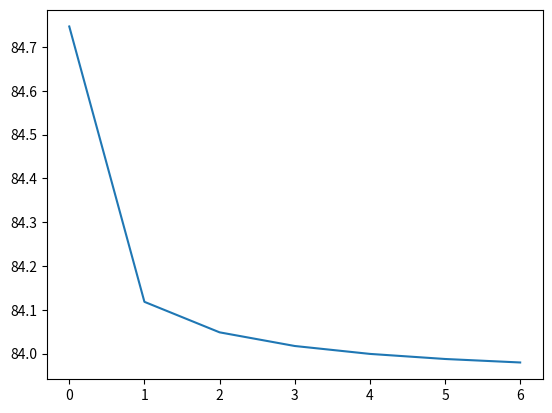

Recreate this plot in Python.
#!/usr/bin/env python
# coding: utf-8

# In[26]:


import numpy as np
import matplotlib.pyplot as plt


# In[27]:


def ProjectNonNegative( W ):
    """
    projection onto the non-negative orthant
    """

    return W * ( W > 0 )


def ProjectMax1( W ):
    """
    project onto set of non-neg matricies with one nonzero entry per row
    """
    for i in range( W.shape[0] ):
        max_id = W[ i,: ].argmax()
        W[i,:][ np.where( W[ i,: ] < W[ i,max_id ] )[0] ] = 0
        W[i, max_id] = max(0, W[i, max_id])

    return W 

def normalizeColumns( W ):
    """
    standardize columns of W to be unit norm
    """
    for i in range( W.shape[1] ):
        W[:,i] /= ( np.linalg.norm( W[:,i] ) + .001 )

    return W


# In[28]:


from typing import Tuple, Union

import numpy as np

class GaussianGenerator(object):
    """ Generator for high-dimensional gaussian data
    
    Attributes
    ----------
    W : array([p, k])
        Factor loadings
    G : array([N, k, k])
        Covariance structures of latent variables
    v : array([N])
        Class-wise noise

    Yields
    ------
    X : array([N, p])
        Generated data (1 p-dimensional observation per class)

    """

    def __init__(self, N: int, p: int, k: int, seed: int, size: Union[int, Tuple[int]] = 1):
        """
        Parameters
        ----------
        N : int
            Nb of classes, aka number of observation classes sharing
            the same factor loadings
        p : int
            Dimensionality of the observations
        k : int
            Number of latent variables
        seed : int
            RNG seed
        size : int|tuple(int)
            The size of the samples generated for each class. The shape of the output is `N x size x p`.
        """
        # Fix seed for reproducibility
        np.random.seed(seed)
        
        epsilon = 1e-10

        self.N = N
        self.p = p
        self.k = k
        self.size = size

        # Create factor loading matrix W
        # Constraints on F: orthonormal and non-negative
        indexes = np.random.randint(0, k, size=p)
        self.W = np.random.uniform(0, 1, size=(p, k))
        #self.W = self.W * np.eye(k)[indexes]
        #self.W /= np.linalg.norm(self.W, axis=0)
        self.W = ProjectMax1(self.W)
        self.W = normalizeColumns(self.W)
        self.W = normalizeColumns(self.W)

        # Create latent variable covariance G_i
        # We use a triangular matrix to enforce a positive semi-definite covariance matrix
        self.G = [np.tril(X) @ np.tril(X).T for X in np.random.normal(size=(N, k, k))]

        self.v = np.random.normal(1, 1, size=N)**2
        # self.v = np.ones(N)

        # assert constraints on W and G
        # assert (np.linalg.norm(self.W, axis=0) - np.ones(k) < epsilon).all(), \
        #    "Columns of W are not unit vectors."
        # assert (np.abs((self.W.T @ self.W) - np.eye(k)) < epsilon).all(), \
        #    "W is not orthogonal."
        # assert np.array([G_i == G_i.T for G_i in self.G]).all(), \
        #    "Covariance matrices are not symmetrical."
        

    def __iter__(self):
        return self

    def __next__(self):
        return self.next()

    def next(self):
        Z = [np.random.multivariate_normal(np.zeros(G_i.shape[0]), G_i, size=self.size) for G_i in self.G]
        X = np.array([[np.random.multivariate_normal(self.W @ z_i, v_i * np.eye(self.p)) for z_i in Z_i] for Z_i, v_i in zip(Z, self.v)])
        return X


# In[29]:


gen = GaussianGenerator(10, 50, 5, 420, 500)
X = gen.next()
print(X.shape)


# In[30]:


class ConnectivityEM:
    
    def __init__(self, X, k):
        """
        Parameters
        ----------
        X : NumPy array of size N x m x k where N is the number of subjects, 
            m is the number of observations and p the dim of observartion space
        k : int
            Nb of latent variables
        """
            
        self.N, self.n, self.p = X.shape
        
        self.X = X
        
        self.k = k 
        
        self.v = np.ones(self.N) # change to init variance of samples?
        
        self.K = np.array([self.X[i].T @ self.X[i] for i in range(self.N)])
        
        self.initialize_W()
            
        self.G = np.array([self.W.T @ self.K[i] @ self.W - np.eye(self.k) for i in range(self.N)])
         
        self.sigmas = np.concatenate([(self.W @ self.G[i] @ self.W.T                                       + self.v[i]*np.eye(self.p))[np.newaxis, ...] for i in range(self.N)])
        
        self.lagrange = np.zeros((self.k,self.k))
        
    def initialize_W(self):
        
        X_cov = np.zeros((self.p, self.p))
        
        for i in range(self.N):
            
            X_cov += 1/self.N * self.K[i]
        
        # initialize W
        evd_X_cov = np.linalg.eig(X_cov)
        
        self.W = evd_X_cov[1][:, evd_X_cov[0].argsort()[::-1][:k]]
        
        # since evectors are sign invariant
        for i in range(self.W.shape[1]):
            if np.sum(self.W[:,i]) < 0:
                
                self.W[:,i] *= -1
                
        #self.W = ProjectNonNegative(self.W)
    
    def negative_log_likelihood(self):

        log_likelihood = 0
        
        for i in range(self.N):
            
            cst = self.p * np.log(2*np.pi)
            
            det_sigma = np.log(np.linalg.det(self.sigmas[i]))
            
            S = np.linalg.lstsq(self.sigmas[i], self.X[i].T, rcond=None)[0]
            
            mahalanobis = np.einsum('ij, ji -> i', self.X[i], S)
            
            log_likelihood += 0.5*(cst + det_sigma + mahalanobis)
        
        return log_likelihood.sum()/(self.n * self.N)
        
    def fit(self, lr = 1e-3, reg = 1e-2, tol=1e-2):
        
        old_likelihood = np.inf
        new_likelihood = 0
        
        
        log_likelihoods = []
        iter = 0
        
        while np.abs(new_likelihood - old_likelihood) > tol:
            print(f"iteration {iter}")
            print("LL =",new_likelihood)
            iter += 1
            W_grad = np.zeros(self.W.shape)
            
            # E-step
            self.mu_z = np.array([[(self.W @ self.G[i]).T @                              np.linalg.lstsq(self.sigmas[i], self.X[i][j], rcond=None)[0] for j in range(self.n)] for i in range(self.N)])
        
            self.sigmas_z = np.array([self.G[i] - (self.W @ self.G[i]).T @                                   np.linalg.lstsq(self.sigmas[i], self.W @ self.G[i], rcond=None)[0] for i in range(self.N)])
        
            self.E_z = self.mu_z
            
            self.E_z_2 = np.array([[self.sigmas_z[i] + np.outer(self.E_z[i][j], self.E_z[i][j]) for j in range(self.n)] for i in range(self.N)])
            
            # M-step
            for i in range(self.N):
                for j in range(self.n):
                    self.G[i] += self.E_z_2[i][j]
                    
                    self.v[i] += (0.5*np.sum(self.X[i][j]**2) - self.E_z[i][j] @ self.W.T @ self.X[i][j]) +                                  0.5*np.trace(self.E_z_2[i][j] @ self.W.T @ self.W)
                                   
                self.G[i] /= self.n
                                   
                self.v[i] *= 2/(self.p * self.n)
                
            
            # W update
            term_1_W = 0
            term_2_W = 0
                                   
            for i in range(self.N):
                for j in range(self.n):
                    
                    term_1_W += np.outer(self.X[i][j], self.E_z[i][j])
                    term_2_W += self.E_z_2[i][j]
                                   
            self.W = term_1_W @ np.linalg.pinv(term_2_W)
            
            self.sigmas = np.concatenate([(self.W @ self.G[i] @ self.W.T                                       + self.v[i]*np.eye(self.p))[np.newaxis, ...] for i in range(self.N)])
        
            old_likelihood = new_likelihood
            new_likelihood = self.negative_log_likelihood()
            log_likelihoods.append(new_likelihood)

        return log_likelihoods
                                              
    def print_params(self):
        print("v:\n", self.v)
        print("G:\n", self.G)
        print("W\n", self.W)
        print("sigmas\n", self.sigmas)


# In[31]:


k = 5
connect = ConnectivityEM(X, k)
print(connect.W.shape)
print(connect.G.shape)
print(connect.sigmas.shape)

# LL = connect.negative_log_likelihood()
# print(LL)

#for i in range(connect.N):
#    d, V = np.linalg.eig(connect.G[i])
#    v_i = connect.v[i]
#    A = V @ np.diag(d/(d + v_i)) @ V.T
#
#    D_tilde = V @ np.diag(-d/(d+v_i)**2) @ V.T
#
#    D_bar = V.T @ np.diag(-2*d**2/(d+v_i)**3) @ V.T
#    print("d ", d)
#    print("V ", V)
LLs = connect.fit()
# print(len(LLs))
#plt.xscale('log')
plt.plot(LLs)

